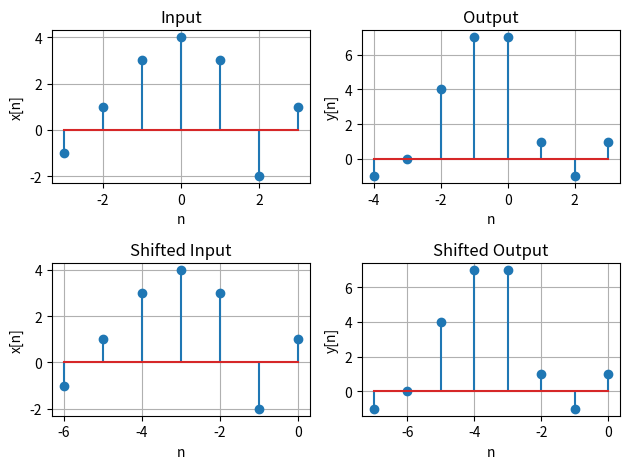

Recreate this plot in Python.
import matplotlib.pyplot as plt
import numpy as np

def sigshift (x,m,n0):
    ns = m+n0;
    xs = x;
    return ns, xs

def sigadd (n1, x1, n2, x2):
    n = np.arange(min(min(n1),min(n2)), max(max(n1), max(n2)) + 1)
    y1 = np.zeros(len(n))
    y2 = np.zeros(len(n))
    index1 = (n >= min(n1)) & (n <= max(n1))
    index2 = (n >= min(n2)) & (n <= max(n2))
    y1[index1] = x1
    y2[index2] = x2
    y = y1 + y2
    return n, y

# Given
n = np.arange(-3, 4)
x = np.array([-1, 1, 3, 4, 3, -2, 1])

#Original Input
x1 = x; nx1 = n;

#Input Response
x2 = 2 * x; nx2 = n;

#Original Output
na, ya = sigshift(x1, nx1, 0)
nb, yb = sigshift(x1, nx1, -1)
ny1, y1 = sigadd(na, ya, nb, yb)

#Shifted input
nx2, x2 = sigshift(x1, nx1, -3)


#Shifted Output
na, ya = sigshift(x2, nx2, 0)
nb, yb = sigshift(x2, nx2, -1)
ny2, y2 = sigadd(na, ya, nb, yb)

#Subplot
plt.subplot(2,2,1); plt.stem(nx1, x1);
plt.xlabel('n'); plt.ylabel('x[n]');
plt.title('Input')
plt.grid(True)

plt.subplot(2,2,2); plt.stem(ny1, y1);
plt.xlabel('n'); plt.ylabel('y[n]');
plt.title('Output')
plt.grid(True)

plt.subplot(2,2,3); plt.stem(nx2, x2);
plt.xlabel('n'); plt.ylabel('x[n]');
plt.title('Shifted Input')
plt.grid(True)

plt.subplot(2,2,4); plt.stem(ny2, y2);
plt.xlabel('n'); plt.ylabel('y[n]');
plt.title('Shifted Output')
plt.grid(True)

plt.tight_layout()
plt.show()
